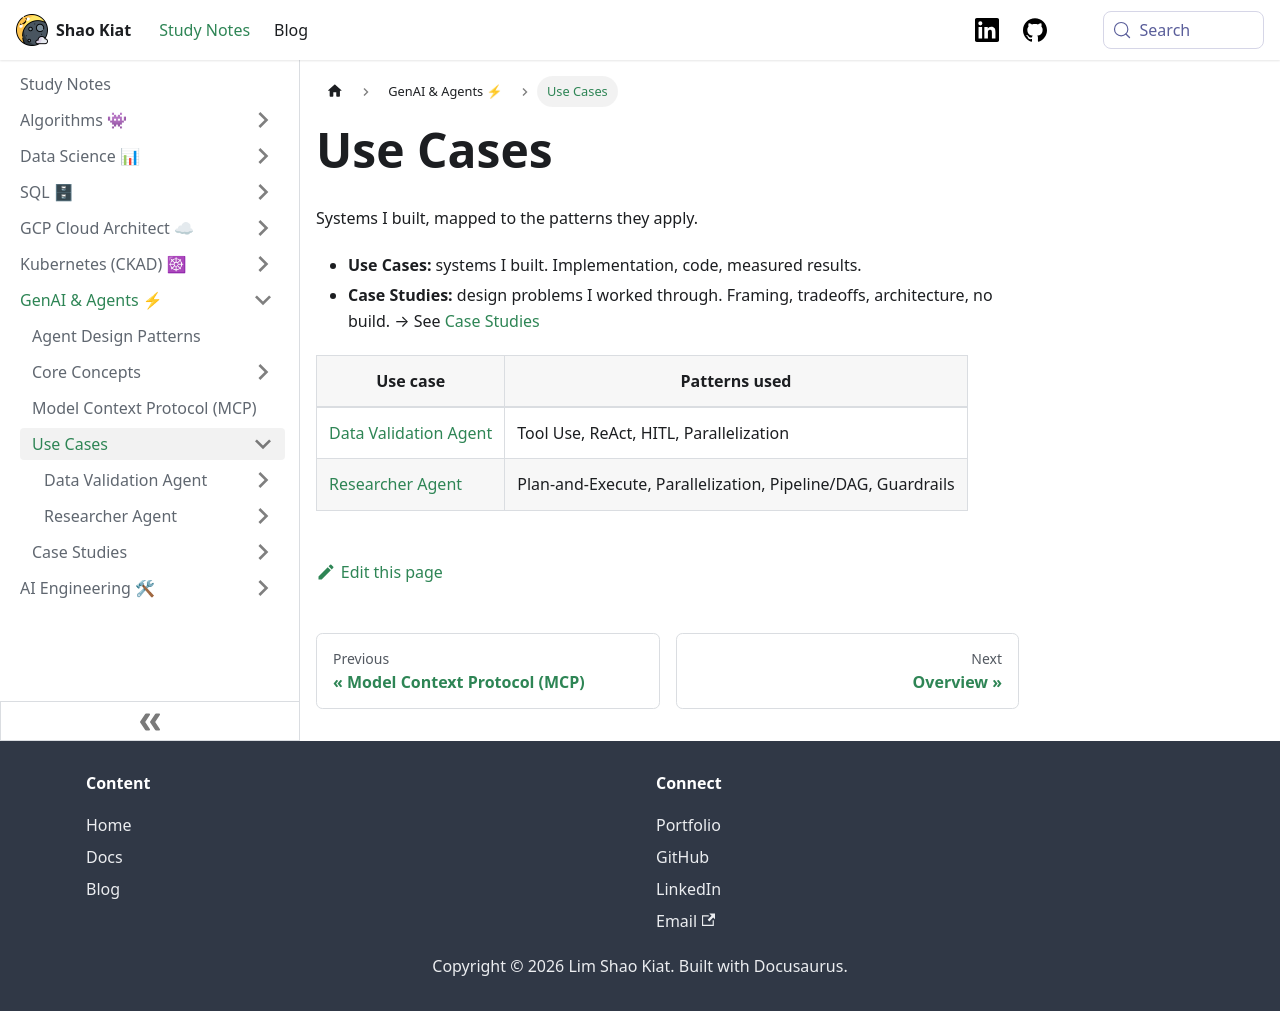

repository: shaokiat/shaokiat-blog · page: docs/genai-agents/use_cases/index.html · generator: docusaurus

---
title: Use Cases
sidebar_label: Overview
sidebar_position: 0
---

# Use Cases

Systems I built, mapped to the patterns they apply.

- **Use Cases:** systems I built. Implementation, code, measured results.
- **Case Studies:** design problems I worked through. Framing, tradeoffs, architecture, no build. → See [Case Studies](../case-studies/index.md)

| Use case | Patterns used |
|---|---|
| [Data Validation Agent](./data-validation-agent/index.md) | Tool Use, ReAct, HITL, Parallelization |
| [Researcher Agent](./researcher-agent/index.md) | Plan-and-Execute, Parallelization, Pipeline/DAG, Guardrails |
